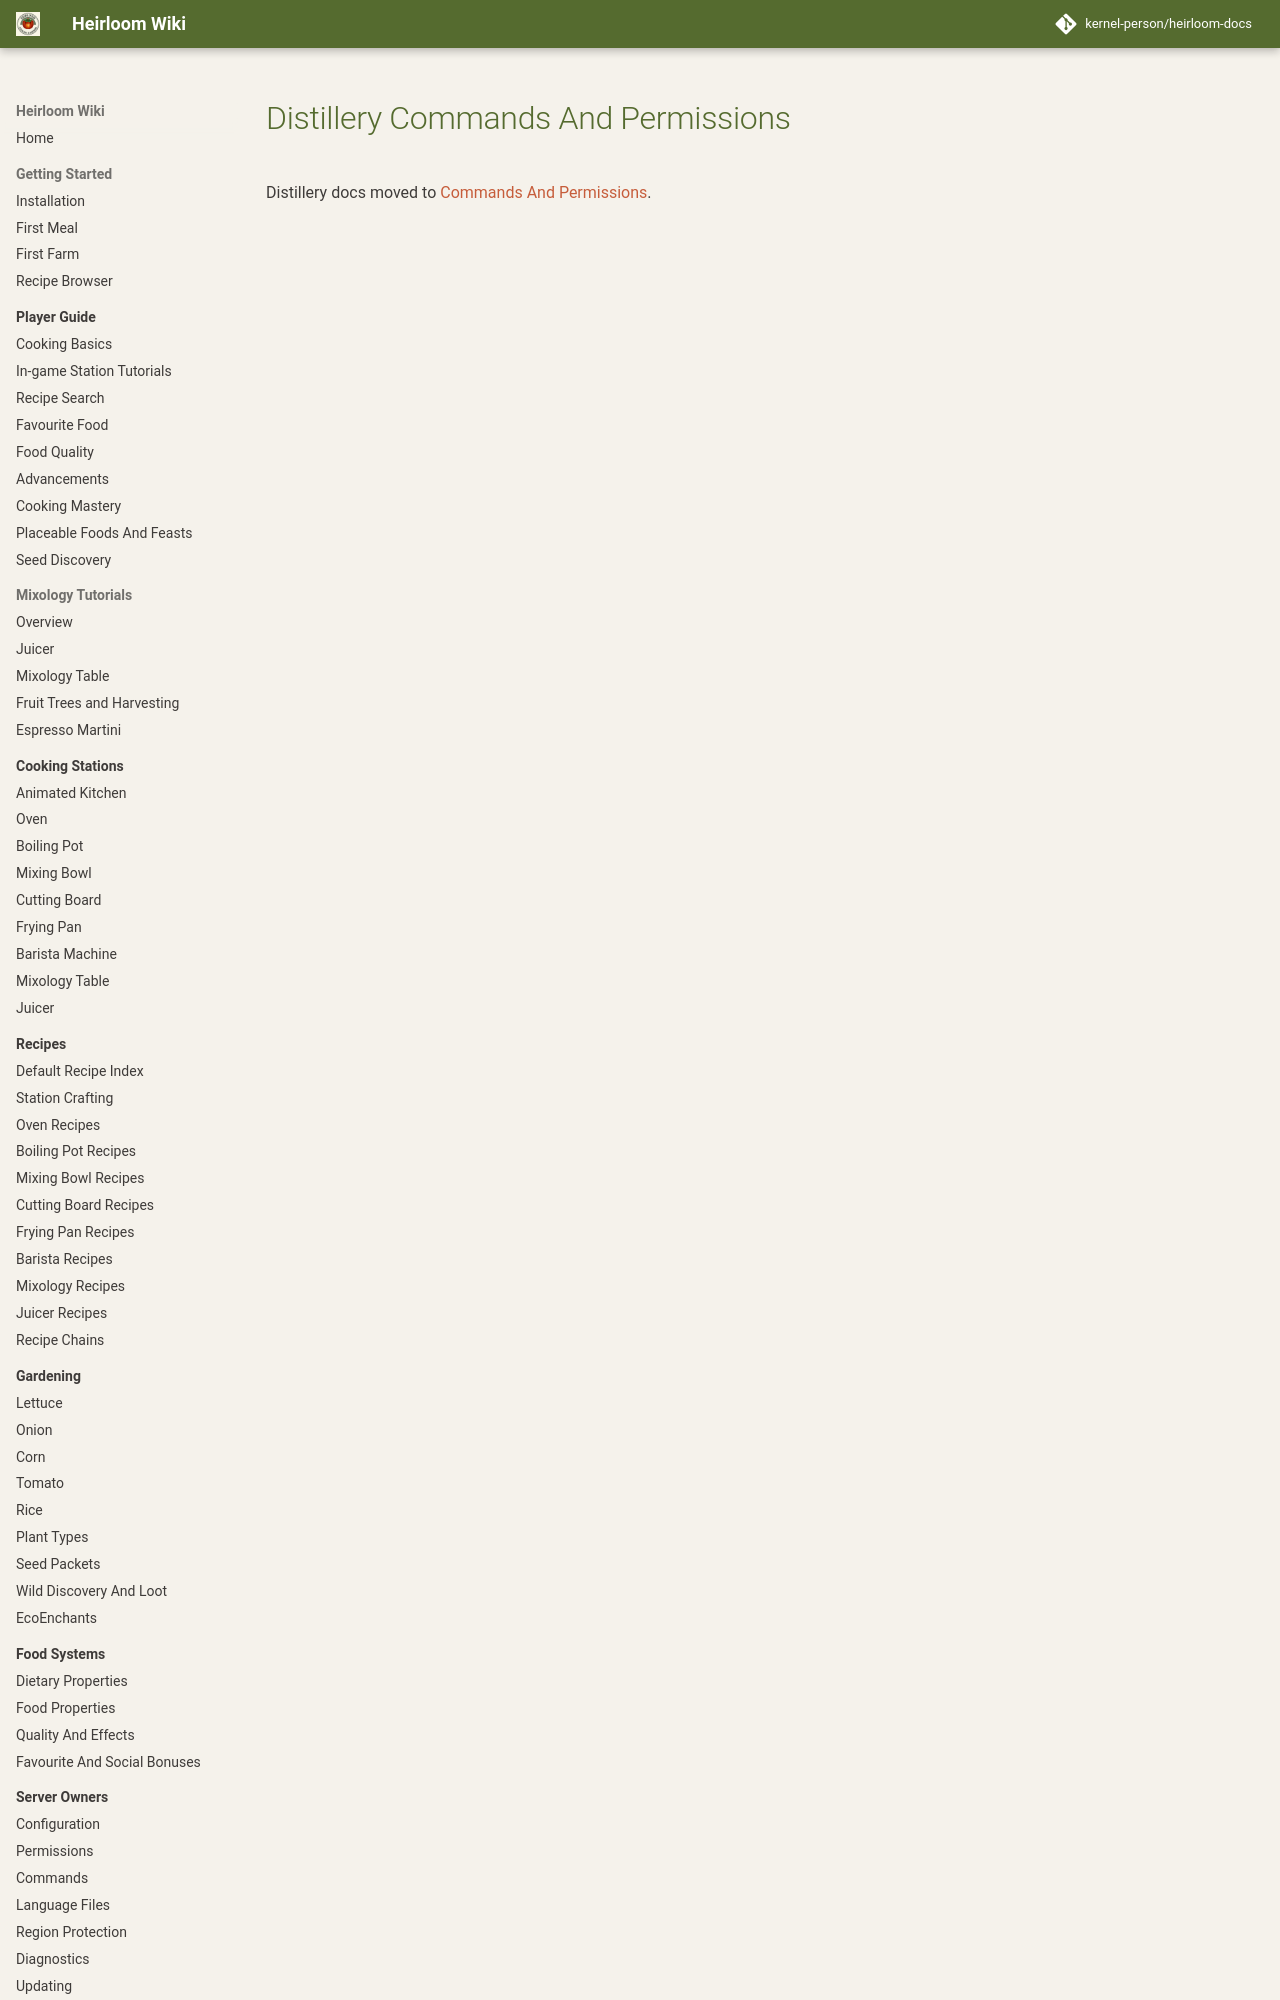

repository: kernel-person/heirloom-docs · page: distillery/commands-permissions/index.html · generator: mkdocs

# Distillery Commands And Permissions

Use `/hld`.

| Command | Purpose | Permission |
| --- | --- | --- |
| `/hld help` | Help | `heirloom.distillery.use` |
| `/hld info` | Addon info | `heirloom.distillery.use` |
| `/hld menu` | Drink catalog and editable recipe previews | `heirloom.distillery.use` |
| `/hld guide` | Ingredients, stations, quality, history and sobering | `heirloom.distillery.use` |
| `/hld tutorial` | Interactive brewing lessons | `heirloom.distillery.use` + `heirloom.tutorial` |
| `/hld list` | List items | `heirloom.distillery.use` |
| `/hld stats <item>` | Ingredient stats | `heirloom.distillery.use` |
| `/hld drunk [player]` | Drunkenness in ‰, on the 0–4‰ game scale | self use, others admin |
| `/hld setdrunk <p
